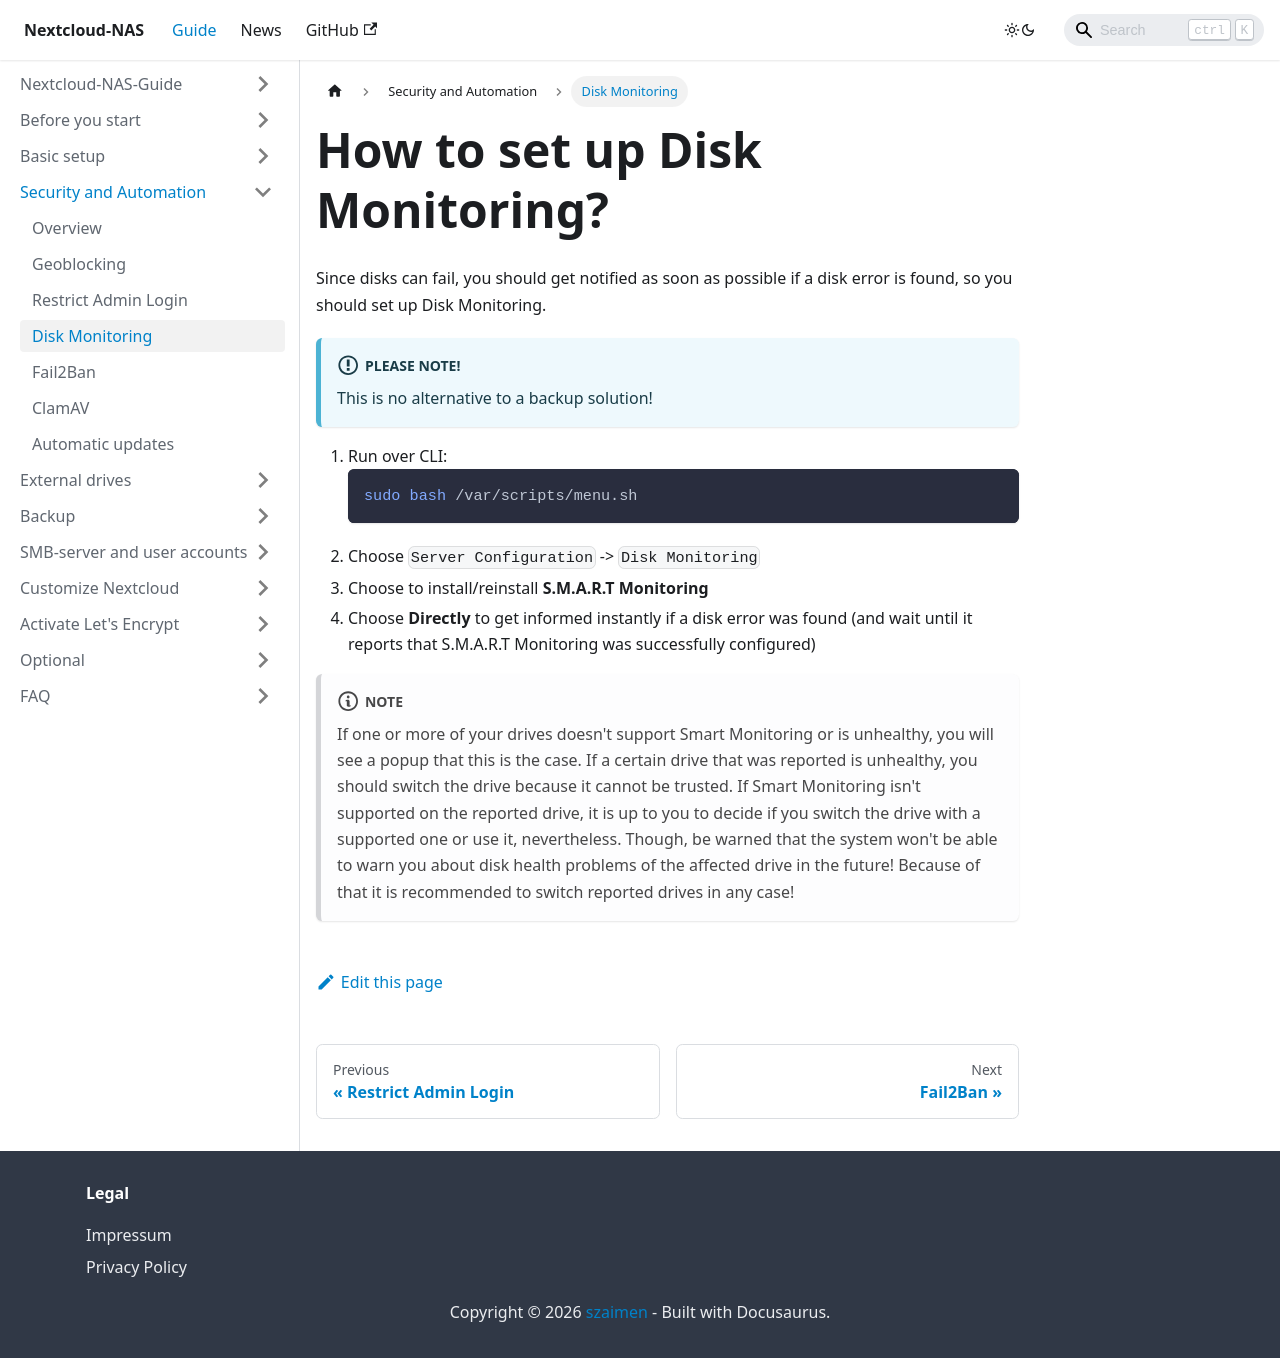

repository: szaimen/Nextcloud-NAS-Guide · page: docs/smart/index.html · generator: docusaurus

---
id: smart
title: How to set up Disk Monitoring?
sidebar_label: Disk Monitoring
---

Since disks can fail, you should get notified as soon as possible if a disk error is found, so you should set up Disk Monitoring. 

:::info Please note!
This is no alternative to a backup solution!
:::
1. Run over CLI:
    ```shell
    sudo bash /var/scripts/menu.sh
    ```
1. Choose `Server Configuration` -> `Disk Monitoring`
1. Choose to install/reinstall **S.M.A.R.T Monitoring**
1. Choose **Directly** to get informed instantly if a disk error was found (and wait until it reports that S.M.A.R.T Monitoring was successfully configured)

:::note
If one or more of your drives doesn't support Smart Monitoring or is unhealthy, you will see a popup that this is the case. If a certain drive that was reported is unhealthy, you should switch the drive because it cannot be trusted. If Smart Monitoring isn't supported on the reported drive, it is up to you to decide if you switch the drive with a supported one or use it, nevertheless. Though, be warned that the system won't be able to warn you about disk health problems of the affected drive in the future! Because of that it is recommended to switch reported drives in any case!
:::
